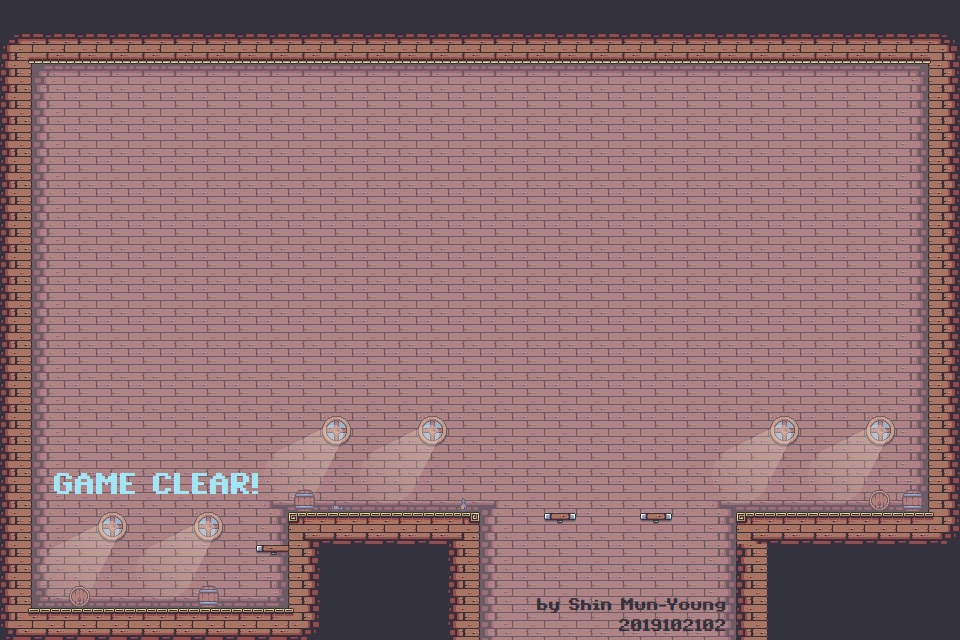

The file beside this chart, header and first rows:
40, 40, 40, 40, 40, 40, 40, 40, 40, 40, 40, 40, 40, 40, 40, 40, 40, 40, 40, 40, 40, 40, 40, 40
26, 59, 59, 59, 59, 59, 59, 59, 59, 59, 59, 59, 59, 59, 59, 59, 59, 59, 59, 59, 59, 59, 59, 59
41, -1, -1, -1, -1, -1, -1, -1, -1, -1, -1, -1, -1, -1, -1, -1, -1, -1, -1, -1, -1, -1, -1, -1
41, -1, -1, -1, -1, -1, -1, -1, -1, -1, -1, -1, -1, -1, -1, -1, -1, -1, -1, -1, -1, -1, -1, -1
41, -1, -1, -1, -1, -1, -1, -1, -1, -1, -1, -1, -1, -1, -1, -1, -1, -1, -1, -1, -1, -1, -1, -1
41, -1, -1, -1, -1, -1, -1, -1, -1, -1, -1, -1, -1, -1, -1, -1, -1, -1, -1, -1, -1, -1, -1, -1
41, -1, -1, -1, -1, -1, -1, -1, -1, -1, -1, -1, -1, -1, -1, -1, -1, -1, -1, -1, -1, -1, -1, -1
41, -1, -1, -1, -1, -1, -1, -1, -1, -1, -1, -1, -1, -1, -1, -1, -1, -1, -1, -1, -1, -1, -1, -1
41, -1, -1, -1, -1, -1, -1, -1, -1, -1, -1, -1, -1, -1, -1, -1, -1, -1, -1, -1, -1, -1, -1, -1
41, -1, -1, -1, -1, -1, -1, -1, -1, -1, -1, -1, -1, -1, -1, -1, -1, -1, -1, -1, -1, -1, -1, -1
41, -1, -1, -1, -1, -1, -1, -1, -1, -1, -1, -1, -1, -1, -1, -1, -1, -1, -1, -1, -1, -1, -1, -1
41, -1, -1, -1, -1, -1, -1, -1, -1, -1, -1, -1, -1, -1, -1, -1, -1, -1, -1, -1, -1, -1, -1, -1
41, -1, -1, -1, -1, -1, -1, -1, -1, -1, -1, -1, -1, -1, -1, -1, -1, -1, -1, -1, -1, -1, -1, -1
41, -1, -1, -1, -1, -1, -1, -1, -1, -1, -1, -1, -1, -1, -1, -1, -1, -1, -1, -1, -1, -1, -1, -1
41, -1, -1, -1, -1, -1, -1, -1, -1, -1, -1, -1, -1, -1, -1, -1, -1, -1, -1, -1, -1, -1, -1, -1
41, -1, -1, -1, -1, -1, -1, -1, -1, -1, -1, -1, -1, -1, -1, -1, -1, -1, -1, -1, -1, -1, -1, -1
41, -1, -1, -1, -1, -1, -1, -1, -1, 20, 21, 21, 21, 21, 22, -1, -1, -1, -1, -1, -1, -1, -1, 20
41, -1, -1, -1, -1, -1, -1, -1, -1, 39, 40, 40, 40, 40, 41, -1, -1, -1, -1, -1, -1, -1, -1, 41
41, -1, -1, -1, -1, -1, -1, -1, -1, 39, 40, 40, 40, 40, 41, -1, -1, -1, -1, -1, -1, -1, -1, 41
45, 21, 21, 21, 21, 21, 21, 21, 21, 46, 40, 40, 40, 40, 41, -1, -1, -1, -1, -1, -1, -1, -1, 41
